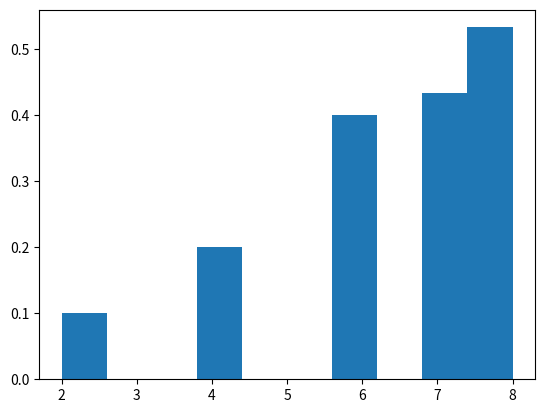

The script that saved this image:
import random
import matplotlib.pyplot as plt

x = [random.randint(1, 10) for i in range(5)]

samp = [random.choices(x, weights=x)[0] for i in range(100)]
print(x)

plt.hist(samp, bins=10, density=True)
plt.show()